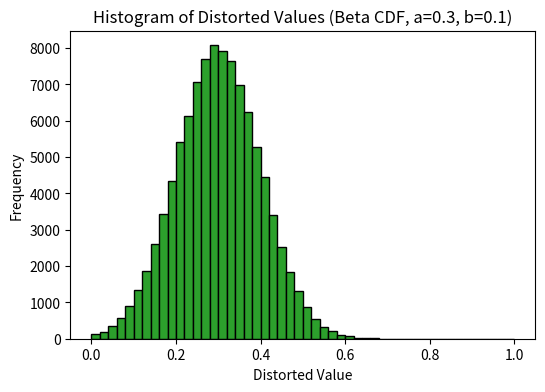
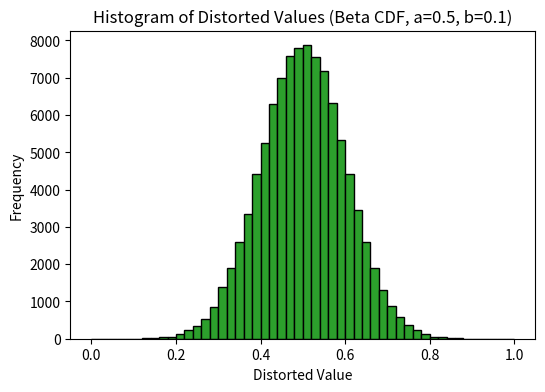

These charts were generated, in order, by the following Python code:
import numpy as np
import matplotlib.pyplot as plt
import os
from scipy.stats import beta

# Define the number of bins and values per bin
num_bins = 50
num_agents = 1000

# Create uniform values: 20 of each step from 0.0 to 1.0
bin_edges = np.linspace(0, 1, num_bins + 1)
values = np.linspace(0, 1, num_agents)

params = [
    (0.3, 0.1),
    (0.5, 0.1)
]
colors = ['C2', 'C2']

output_dir = "gaussian_cdf_figures"
os.makedirs(output_dir, exist_ok=True)

for i in range(2):  # Loop for a single plot

    mu, sigma = params[i]

    # # ---------- First Plot: Uniform Histogram ----------
    # plt.figure(figsize=(6, 4))
    # plt.hist(values, bins=bin_edges, edgecolor='black')
    # plt.title("Uniform Distribution")
    # plt.xlabel("Value")
    # plt.ylabel("Frequency")
    # # plt.ylim(top=20)
    # plt.show()

    # ---------- Second Plot: Histogram of Distorted Values ----------
    # Define Beta distribution parameters
    # distorted_values = beta.cdf(values, beta_a, beta_b)
    from scipy.stats import norm
    # distorted_values = norm.cdf(values, loc=mu, scale=sigma)
    distorted_values = np.random.normal(loc=mu, scale=sigma, size=100000)

    plt.figure(figsize=(6, 4))
    plt.hist(distorted_values, bins=bin_edges, edgecolor='black', color=colors[i])
    plt.title(f"Histogram of Distorted Values (Beta CDF, a={mu}, b={sigma})")
    plt.xlabel("Distorted Value")
    plt.ylabel("Frequency")
    # plt.ylim(top=20)
    plt.savefig(f"{output_dir}/beta_cdf_histogram_a{mu}_b{sigma}.png")
    plt.close()

    # # ---------- Third Plot: Distortion Mapping ----------
    # unique_vals = np.linspace(0, 1, 1000)
    # mapped_vals = beta.cdf(unique_vals, beta_a, sigma)

    # plt.figure(figsize=(6, 4))
    # plt.plot(unique_vals, unique_vals, '--', label='Identity (no distortion)', color='gray')
    # plt.plot(unique_vals, mapped_vals, label=f'Beta CDF (a={beta_a}, b={beta_b})', color=colors[i])
    # plt.title(f"Distortion Mapping (Beta CDF, a={beta_a}, b={beta_b})")
    # plt.xlabel("Original Value")
    # plt.ylabel("Distorted Value")
    # plt.grid(True)
    # plt.legend()
    plt.savefig(f"{output_dir}/gaussian_mapping{mu}_b{sigma}.png")
    plt.close()
